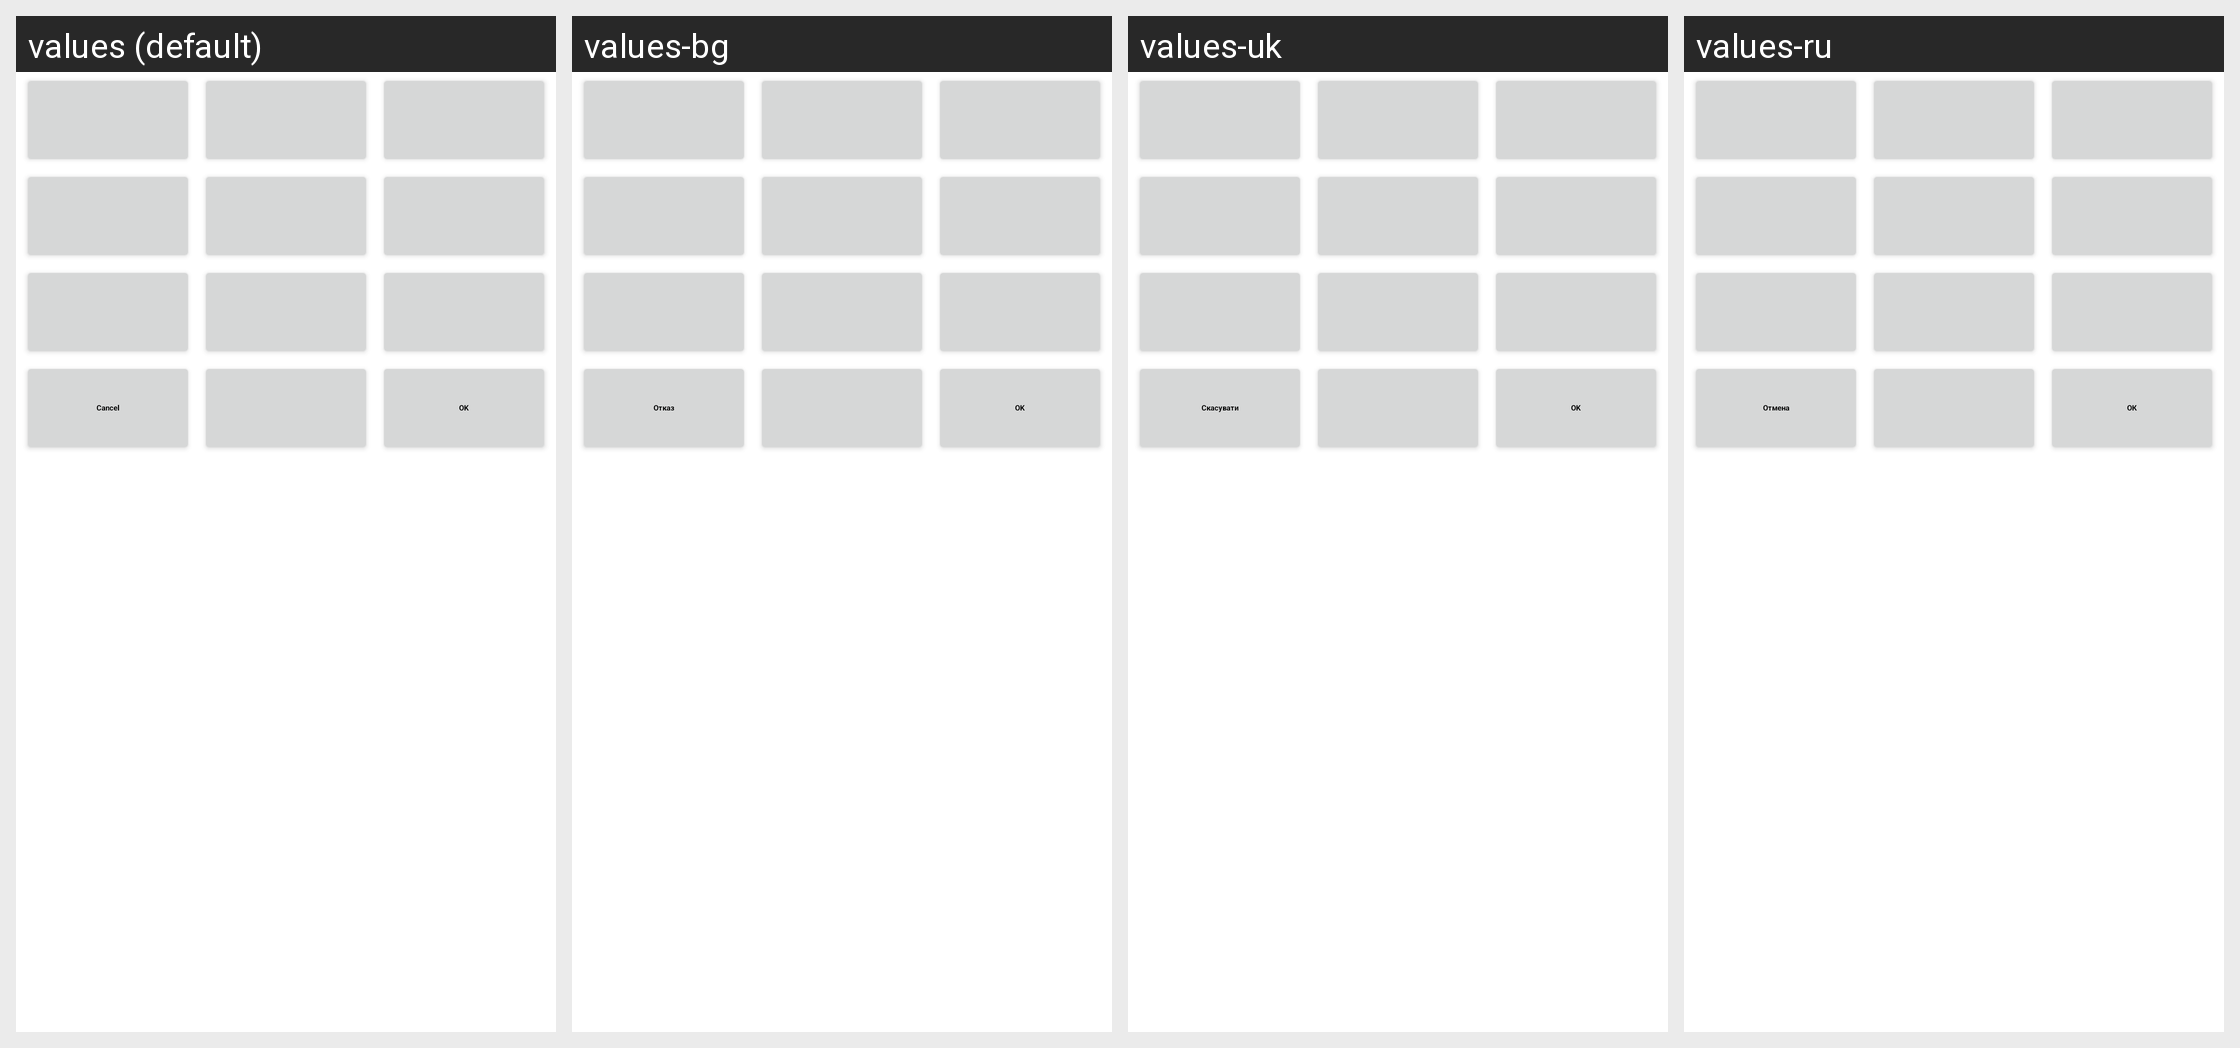

The Android screen above is rendered under several locales of the same app. Produce the string resources it draws, with the default and per-locale values.
Android screen res/layout/twelve_key_entry.xml rendered under 4 locales, left to right: values (default), values-bg, values-uk, values-ru. Device: Nexus 5 (rendered at 1080×1920; each locale shown at half size, 540×960, under a caption strip naming it); theme Theme.MaterialComponents.DayNight.NoActionBar.
Other locales in the repository, not shown: values-ar, values-ar-rEG, values-bg-rBG, values-bn, values-bs, values-ca, values-ca-rES, values-cs, values-da, values-de, values-el, values-en, values-en-rAU, values-en-rCA, values-en-rGB, values-en-rIE, values-en-rIN, values-en-rNZ, values-en-rSG, values-en-rUS, values-en-rZA, values-es, values-es-rAR, values-es-rES, values-es-rUS, values-et, values-eu, values-fa, values-fi, values-fi-rFI, values-fr, values-fr-rCA, values-gl, values-hi, values-hi-rIN, values-hr, values-hr-rHR, values-hu, values-hu-rHU, values-in, values-in-rID, values-is, values-it, values-iw, values-ja, values-jv, values-kk, values-ko, values-lt, values-lt-rLT, values-lv, values-lv-rLV, values-mk, values-ms, values-nb, values-nl, values-pl, values-pt, values-pt-rBR, values-pt-rPT, values-ro, values-ro-rRO, values-sk, values-sk-rSK, values-sl, values-sl-rSI, values-sq, values-sr, values-sr-rRS, values-su, values-sv, values-th, values-th-rTH, values-tl, values-tr, values-uk-rUA, values-vi, values-vi-rVN, values-zh-rCN, values-zh-rHK, values-zh-rTW.
Strings drawn on this screen, with the default value and each locale's value (text and hints the layout hard-codes, and strings that could not be matched under every locale, appear in the picture but are not listed):

cancel
  values: Cancel
  values-bg: Отказ
  values-uk: Скасувати
  values-ru: Отмена

ok
  values: OK
  values-bg: OK
  values-uk: OK
  values-ru: ОК
